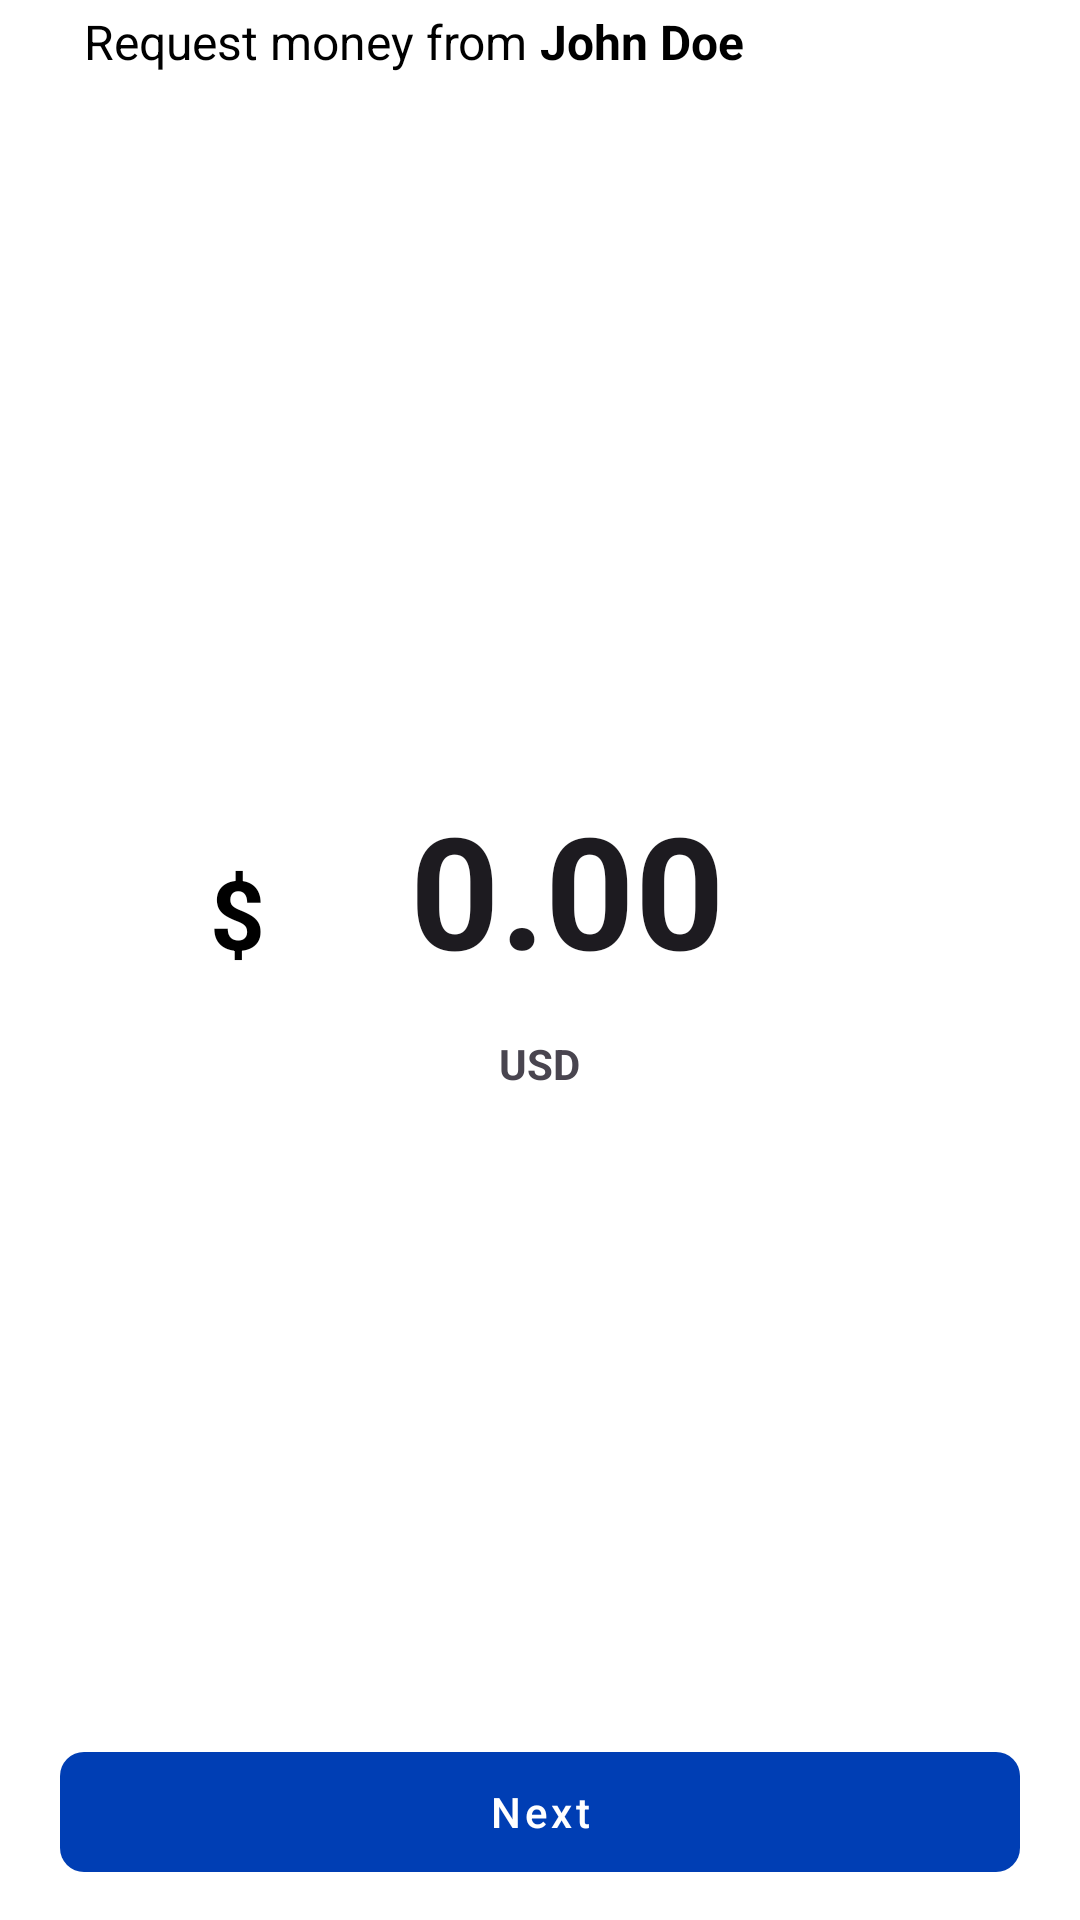

The Android layout XML behind this screen, and the referenced resources:
<!-- AndroidManifest.xml: application theme Theme.MyApplication -->
<!-- res/layout/activity_request_payment_amount.xml -->
<?xml version="1.0" encoding="utf-8"?>
<RelativeLayout xmlns:android="http://schemas.android.com/apk/res/android"
    xmlns:app="http://schemas.android.com/apk/res-auto"
    xmlns:tools="http://schemas.android.com/tools"
    android:layout_width="match_parent"
    android:layout_height="match_parent"
    android:background="@color/white"
    tools:context=".RequestPaymentAmount">

    <RelativeLayout
        android:id="@+id/relHeader"
        android:layout_width="match_parent"
        android:layout_height="wrap_content">
        <ImageButton
            android:id="@+id/imgBtnBack"
            android:layout_width="wrap_content"
            android:layout_height="wrap_content"
            android:src="@drawable/baseline_arrow_back_24"
            android:background="@null"
            android:padding="14dp"
            android:layout_centerVertical="true"/>
        <TextView
            android:id="@+id/txtTT"
            android:layout_width="wrap_content"
            android:layout_height="wrap_content"
            android:text="Request money from "
            android:textColor="@color/black"
            android:textSize="16sp"
            android:layout_toRightOf="@id/imgBtnBack"
            android:layout_centerVertical="true"/>
        <TextView
            android:id="@+id/txtTN"
            android:layout_width="wrap_content"
            android:layout_height="wrap_content"
            android:text="John Doe"
            android:textColor="@color/black"
            android:textStyle="bold"
            android:textSize="16sp"
            android:layout_toRightOf="@id/txtTT"
            android:layout_centerVertical="true"/>
    </RelativeLayout>

    <RelativeLayout
        android:layout_width="220dp"
        android:layout_height="wrap_content"
        android:layout_centerInParent="true">
        <LinearLayout
            android:id="@+id/linAmount"
            android:layout_width="match_parent"
            android:orientation="horizontal"
            android:layout_height="wrap_content">

        <TextView
            android:id="@+id/txtCurrency"
            android:layout_width="wrap_content"
            android:layout_height="wrap_content"
            android:text="$"
            android:textColor="@color/black"
            android:textStyle="bold"
            android:gravity="bottom"
            android:textSize="32sp"/>
        <EditText
            android:id="@+id/textAmount"
            android:layout_width="match_parent"
            android:layout_height="wrap_content"
            android:layout_toRightOf="@id/txtCurrency"
            android:text="0.00"
            android:background="@null"
            android:gravity="center"
            android:inputType="numberDecimal"
            android:textSize="52sp"
            android:textStyle="bold"/>
        </LinearLayout>

        <RelativeLayout
            android:id="@+id/relCurrency"
            android:layout_width="match_parent"
            android:layout_height="wrap_content"
            android:layout_below="@id/linAmount">

            <TextView
                android:id="@+id/txtSelectedCurrency"
                android:layout_width="wrap_content"
                android:layout_height="wrap_content"
                android:layout_centerInParent="true"
                android:drawableEnd="@drawable/baseline_arrow_drop_down_24"
                android:drawablePadding="8dp"
                android:gravity="center"
                android:padding="14dp"
                android:text="USD"
                android:textSize="14sp"
                android:textStyle="bold" />
        </RelativeLayout>

    </RelativeLayout>

    <com.google.android.material.button.MaterialButton
        android:id="@+id/btnNext"
        android:layout_width="match_parent"
        android:layout_height="wrap_content"
        android:minHeight="52dp"
        app:cornerRadius="8dp"
        style="@style/MaterialButtonStyle"
        android:text="Next"
        android:layout_alignParentBottom="true"
        android:layout_marginHorizontal="20dp"
        android:layout_marginBottom="10dp"
        android:textAllCaps="false"
        android:layout_marginTop="20dp"/>

</RelativeLayout>
<!-- resources referenced by this layout -->
<resources>
  <color name="black">#FF000000</color>
  <color name="white">#FFFFFFFF</color>
  <style name="MaterialButtonStyle" parent="Widget.MaterialComponents.Button.UnelevatedButton">
          <item name="backgroundTint">@color/color_states_materialbutton</item>
      </style>
  <style name="Theme.MyApplication" parent="Base.Theme.MyApplication" />
  <style name="Base.Theme.MyApplication" parent="Theme.Material3.Light.NoActionBar">
          
           <item name="colorPrimary">@color/colorPrimary</item>
      </style>
  <color name="colorPrimary">#0047CC</color>
</resources>
